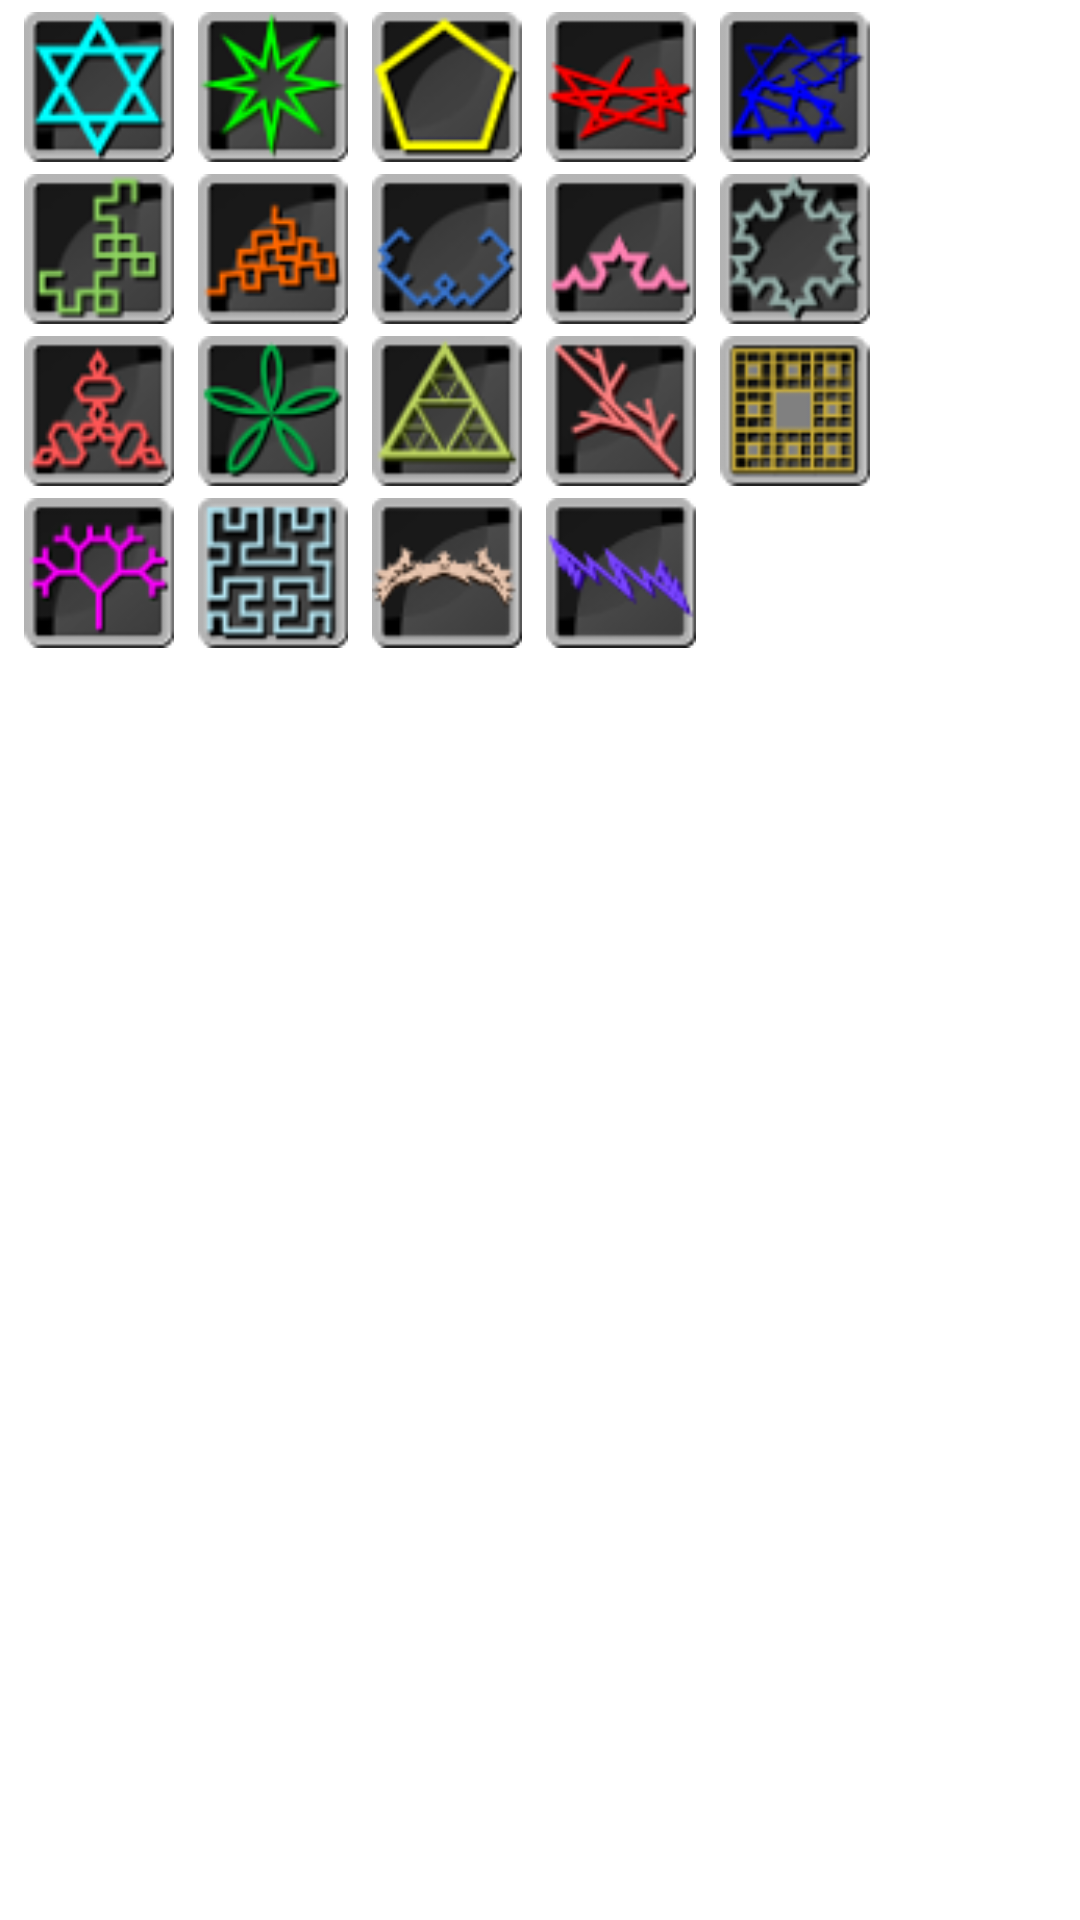

Write the Android layout XML for this screen, with the resource values it uses.
<!-- AndroidManifest.xml: application theme AppTheme -->
<!-- res/layout/gui_add.xml -->
<?xml version="1.0" encoding="utf-8"?>
<LinearLayout xmlns:android="http://schemas.android.com/apk/res/android"
    android:id="@+id/LinearLayout_addGraph"
    android:layout_width="wrap_content"
    android:layout_height="wrap_content"
    android:layout_marginBottom="2dp"
    android:layout_marginTop="2dp"
    android:background="@android:color/transparent"
    android:orientation="vertical" >

    <LinearLayout
        android:id="@+id/LinearLayout_ag_row1"
        android:layout_width="wrap_content"
        android:layout_height="wrap_content"
        android:layout_marginTop="4dp" >

        <ImageButton
            android:id="@+id/imageButton_graphIcon_nStar"
            android:layout_width="@dimen/gui_graph_add_icon_size"
            android:layout_height="@dimen/gui_graph_add_icon_size"
            android:layout_marginLeft="8dp"
            android:background="@drawable/nstar"
            android:contentDescription="@string/dummy"
            android:scaleType="fitCenter"
            android:src="@drawable/fore_focus"
            android:tag="NSTAR" />

        <ImageButton
            android:id="@+id/imageButton_graphIcon_starmine"
            android:layout_width="@dimen/gui_graph_add_icon_size"
            android:layout_height="@dimen/gui_graph_add_icon_size"
            android:layout_marginLeft="8dp"
            android:background="@drawable/starmine"
            android:contentDescription="@string/dummy"
            android:scaleType="fitCenter"
            android:src="@drawable/fore_focus"
            android:tag="STARMINE" />

        <ImageButton
            android:id="@+id/imageButton_graphIcon_nPoint"
            android:layout_width="@dimen/gui_graph_add_icon_size"
            android:layout_height="@dimen/gui_graph_add_icon_size"
            android:layout_marginLeft="8dp"
            android:background="@drawable/npoint"
            android:contentDescription="@string/dummy"
            android:scaleType="fitCenter"
            android:src="@drawable/fore_focus"
            android:tag="NPOINT" />

        <ImageButton
            android:id="@+id/imageButton_graphIcon_random1"
            android:layout_width="@dimen/gui_graph_add_icon_size"
            android:layout_height="@dimen/gui_graph_add_icon_size"
            android:layout_marginLeft="8dp"
            android:background="@drawable/random_stat"
            android:contentDescription="@string/dummy"
            android:scaleType="fitCenter"
            android:src="@drawable/fore_focus"
            android:tag="RANDOMSHAPE" />

        <ImageButton
            android:id="@+id/imageButton_graphIcon_random2"
            android:layout_width="@dimen/gui_graph_add_icon_size"
            android:layout_height="@dimen/gui_graph_add_icon_size"
            android:layout_marginLeft="8dp"
            android:layout_marginRight="8dp"
            android:background="@drawable/random_every"
            android:contentDescription="@string/dummy"
            android:scaleType="fitCenter"
            android:src="@drawable/fore_focus"
            android:tag="RANDOMSHAPE2" />
    </LinearLayout>

    <LinearLayout
        android:id="@+id/LinearLayout_ag_row2"
        android:layout_width="wrap_content"
        android:layout_height="wrap_content"
        android:layout_marginTop="4dp" >

        <ImageButton
            android:id="@+id/imageButton_graphIcon_dragonCurve"
            android:layout_width="@dimen/gui_graph_add_icon_size"
            android:layout_height="@dimen/gui_graph_add_icon_size"
            android:layout_marginLeft="8dp"
            android:background="@drawable/dragoncurve"
            android:contentDescription="@string/dummy"
            android:scaleType="fitCenter"
            android:src="@drawable/fore_focus"
            android:tag="DRAGONCURVE" />

        <ImageButton
            android:id="@+id/imageButton_graphIcon_dragonCurve_rev"
            android:layout_width="@dimen/gui_graph_add_icon_size"
            android:layout_height="@dimen/gui_graph_add_icon_size"
            android:layout_marginLeft="8dp"
            android:background="@drawable/dragoncurve_backward"
            android:contentDescription="@string/dummy"
            android:scaleType="fitCenter"
            android:src="@drawable/fore_focus"
            android:tag="FOLDTRIANGLE" />

        <ImageButton
            android:id="@+id/imageButton_graphIcon_cCurve"
            android:layout_width="@dimen/gui_graph_add_icon_size"
            android:layout_height="@dimen/gui_graph_add_icon_size"
            android:layout_marginLeft="8dp"
            android:background="@drawable/ccurve"
            android:contentDescription="@string/dummy"
            android:scaleType="fitCenter"
            android:src="@drawable/fore_focus"
            android:tag="CCURVE" />

        <ImageButton
            android:id="@+id/imageButton_graphIcon_koch"
            android:layout_width="@dimen/gui_graph_add_icon_size"
            android:layout_height="@dimen/gui_graph_add_icon_size"
            android:layout_marginLeft="8dp"
            android:background="@drawable/kochcurve"
            android:contentDescription="@string/dummy"
            android:scaleType="fitCenter"
            android:src="@drawable/fore_focus"
            android:tag="KOCHCURVE" />

        <ImageButton
            android:id="@+id/imageButton_graphIcon_kochOuter"
            android:layout_width="@dimen/gui_graph_add_icon_size"
            android:layout_height="@dimen/gui_graph_add_icon_size"
            android:layout_marginLeft="8dp"
            android:layout_marginRight="8dp"
            android:background="@drawable/kochcurve_outer"
            android:contentDescription="@string/dummy"
            android:scaleType="fitCenter"
            android:src="@drawable/fore_focus"
            android:tag="KOCHOUTER" />
    </LinearLayout>

    <LinearLayout
        android:id="@+id/LinearLayout_ag_row3"
        android:layout_width="wrap_content"
        android:layout_height="wrap_content"
        android:layout_marginTop="4dp" >

        <ImageButton
            android:id="@+id/imageButton_graphIcon_kochInner"
            android:layout_width="@dimen/gui_graph_add_icon_size"
            android:layout_height="@dimen/gui_graph_add_icon_size"
            android:layout_marginLeft="8dp"
            android:background="@drawable/kochcurve_inner"
            android:contentDescription="@string/dummy"
            android:scaleType="fitCenter"
            android:src="@drawable/fore_focus"
            android:tag="KOCHINNER" />

        <ImageButton
            android:id="@+id/imageButton_graphIcon_rose"
            android:layout_width="@dimen/gui_graph_add_icon_size"
            android:layout_height="@dimen/gui_graph_add_icon_size"
            android:layout_marginLeft="8dp"
            android:background="@drawable/rosecurve"
            android:contentDescription="@string/dummy"
            android:scaleType="fitCenter"
            android:src="@drawable/fore_focus"
            android:tag="ROSECURVE" />

        <ImageButton
            android:id="@+id/imageButton_graphIcon_sierpenskiGasket"
            android:layout_width="@dimen/gui_graph_add_icon_size"
            android:layout_height="@dimen/gui_graph_add_icon_size"
            android:layout_marginLeft="8dp"
            android:background="@drawable/gasket_tri"
            android:contentDescription="@string/dummy"
            android:scaleType="fitCenter"
            android:src="@drawable/fore_focus"
            android:tag="SIERPINSKI_GASKET" />

        <ImageButton
            android:id="@+id/imageButton_graphIcon_tree"
            android:layout_width="@dimen/gui_graph_add_icon_size"
            android:layout_height="@dimen/gui_graph_add_icon_size"
            android:layout_marginLeft="8dp"
            android:background="@drawable/leaf"
            android:contentDescription="@string/dummy"
            android:scaleType="fitCenter"
            android:src="@drawable/fore_focus"
            android:tag="LEAF" />

        <ImageButton
            android:id="@+id/imageButton_graphIcon_sierpenskiCarpet"
            android:layout_width="@dimen/gui_graph_add_icon_size"
            android:layout_height="@dimen/gui_graph_add_icon_size"
            android:layout_marginLeft="8dp"
            android:layout_marginRight="8dp"
            android:background="@drawable/gasket_carpet"
            android:contentDescription="@string/dummy"
            android:scaleType="fitCenter"
            android:src="@drawable/fore_focus"
            android:tag="SIERPINSKI_CARPET" />
    </LinearLayout>

    <LinearLayout
        android:id="@+id/LinearLayout_ag_row4"
        android:layout_width="wrap_content"
        android:layout_height="wrap_content"
        android:layout_marginTop="4dp" >

        <ImageButton
            android:id="@+id/imageButton_graphIcon_binaryTree"
            android:layout_width="@dimen/gui_graph_add_icon_size"
            android:layout_height="@dimen/gui_graph_add_icon_size"
            android:layout_marginLeft="8dp"
            android:background="@drawable/binarytree"
            android:contentDescription="@string/dummy"
            android:scaleType="fitCenter"
            android:src="@drawable/fore_focus"
            android:tag="BINARYTREE" />

        <ImageButton
            android:id="@+id/imageButton_graphIcon_hilbert"
            android:layout_width="@dimen/gui_graph_add_icon_size"
            android:layout_height="@dimen/gui_graph_add_icon_size"
            android:layout_marginLeft="8dp"
            android:background="@drawable/hilbert"
            android:contentDescription="@string/dummy"
            android:scaleType="fitCenter"
            android:src="@drawable/fore_focus"
            android:tag="HILBERT" />

        <ImageButton
            android:id="@+id/imageButton_graphIcon_trifold_cis"
            android:layout_width="@dimen/gui_graph_add_icon_size"
            android:layout_height="@dimen/gui_graph_add_icon_size"
            android:layout_marginLeft="8dp"
            android:background="@drawable/hilbert"
            android:contentDescription="@string/dummy"
            android:scaleType="fitCenter"
            android:src="@drawable/trifold_ll"
            android:tag="TRIFOLD_CIS" />

        <ImageButton
            android:id="@+id/imageButton_graphIcon_trifold_trans"
            android:layout_width="@dimen/gui_graph_add_icon_size"
            android:layout_height="@dimen/gui_graph_add_icon_size"
            android:layout_marginLeft="8dp"
            android:background="@drawable/hilbert"
            android:contentDescription="@string/dummy"
            android:scaleType="fitCenter"
            android:src="@drawable/trifold_lr"
            android:tag="TRIFOLD_TRANS" />
    </LinearLayout>

</LinearLayout>
<!-- resources referenced by this layout -->
<resources>
  <dimen name="gui_graph_add_icon_size">50dp</dimen>
  <!-- drawable binarytree: png bitmap (drawable-mdpi, 4375 bytes) -->
  <!-- drawable ccurve: png bitmap (drawable-mdpi, 3885 bytes) -->
  <!-- drawable dragoncurve: png bitmap (drawable-mdpi, 4178 bytes) -->
  <!-- drawable dragoncurve_backward: png bitmap (drawable-mdpi, 4006 bytes) -->
  <!-- drawable fore_focus (drawable-mdpi) -->
  <?xml version="1.0" encoding="utf-8"?>
  <selector xmlns:android="http://schemas.android.com/apk/res/android" >
      
  
  <item android:state_focused="true"
        android:drawable="@drawable/focus" />   			
  </selector>
  <!-- drawable gasket_carpet: png bitmap (drawable-mdpi, 4454 bytes) -->
  <!-- drawable gasket_tri: png bitmap (drawable-mdpi, 4665 bytes) -->
  <!-- drawable hilbert: png bitmap (drawable-mdpi, 5604 bytes) -->
  <!-- drawable kochcurve: png bitmap (drawable-mdpi, 3605 bytes) -->
  <!-- drawable kochcurve_inner: png bitmap (drawable-mdpi, 4398 bytes) -->
  <!-- drawable kochcurve_outer: png bitmap (drawable-mdpi, 5424 bytes) -->
  <!-- drawable leaf: png bitmap (drawable-mdpi, 4594 bytes) -->
  <!-- drawable npoint: png bitmap (drawable-mdpi, 4300 bytes) -->
  <!-- drawable nstar: png bitmap (drawable-mdpi, 4643 bytes) -->
  <!-- drawable random_every: png bitmap (drawable-mdpi, 4811 bytes) -->
  <!-- drawable random_stat: png bitmap (drawable-mdpi, 4206 bytes) -->
  <!-- drawable rosecurve: png bitmap (drawable-mdpi, 4672 bytes) -->
  <!-- drawable starmine: png bitmap (drawable-mdpi, 4788 bytes) -->
  <!-- drawable trifold_ll: png bitmap (drawable-mdpi, 3019 bytes) -->
  <!-- drawable trifold_lr: png bitmap (drawable-mdpi, 2896 bytes) -->
  <style name="AppTheme" parent="AppBaseTheme">
          <item name="android:windowIsTranslucent">true</item>
          <item name="android:windowBackground">@android:color/transparent</item>
      </style>
  <!-- drawable focus: png bitmap (drawable-mdpi, 1138 bytes) -->
  <style name="AppBaseTheme" parent="android:Theme.Light">
          
          <item name="android:windowIsTranslucent">true</item>
          <item name="android:windowBackground">@android:color/transparent</item>
      </style>
</resources>
